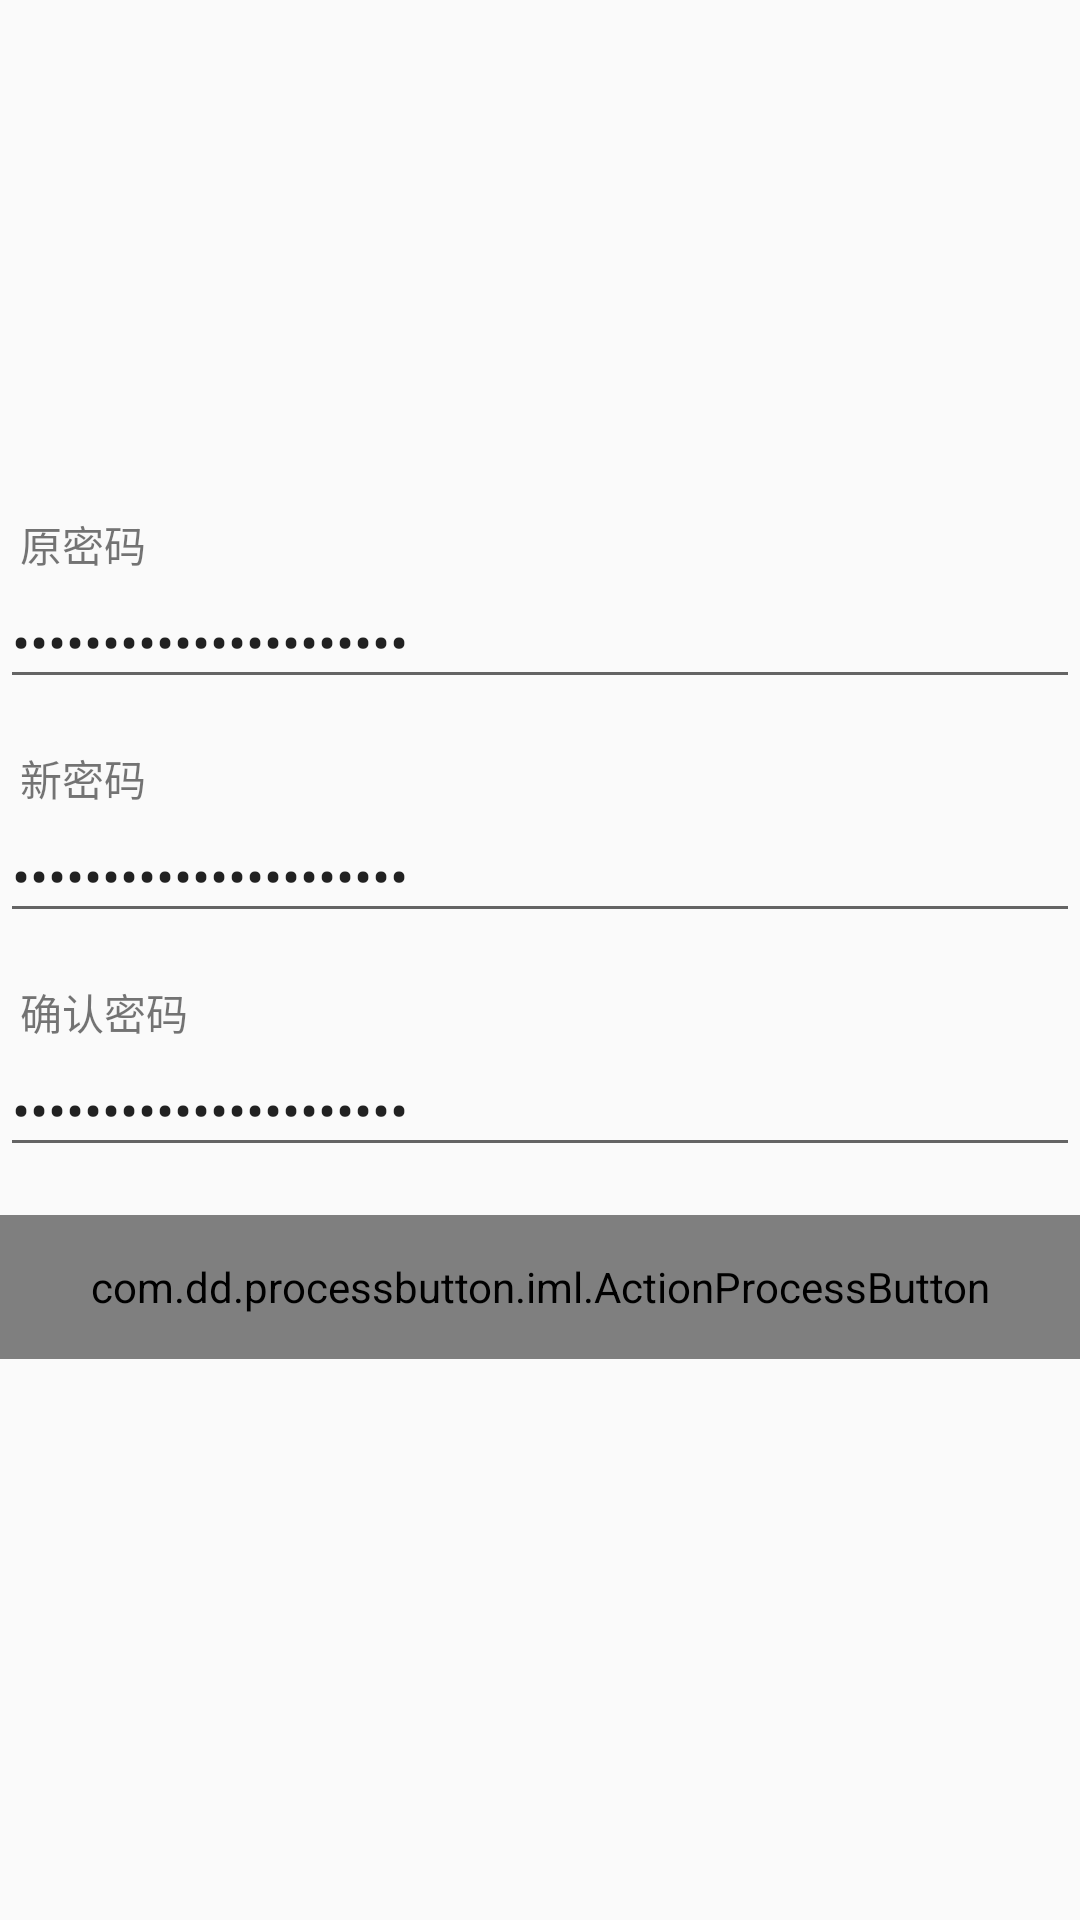

Here is an Android app screen rendered from its layout file. Give the layout XML and the strings, colors and styles it references.
<!-- AndroidManifest.xml: application theme AppTheme -->
<!-- res/layout/ac_update_password.xml -->
<RelativeLayout xmlns:android="http://schemas.android.com/apk/res/android"
    xmlns:custom="http://schemas.android.com/apk/res-auto"
    android:layout_width="fill_parent"
    android:layout_height="fill_parent"
    android:layout_marginLeft="32dp"
    android:layout_marginRight="32dp">

    <LinearLayout
        android:layout_width="match_parent"
        android:layout_height="wrap_content"
        android:layout_centerInParent="true"
        android:orientation="vertical">

        <TextView
            android:id="@+id/update_password0"
            android:layout_width="match_parent"
            android:layout_height="match_parent"
            android:text="  原密码" />

        <EditText
            android:id="@+id/update_editPassword0"
            android:layout_width="match_parent"
            android:layout_height="wrap_content"
            android:layout_marginBottom="16dp"
            android:inputType="textPassword"
            android:text="@string/dummy_password" />

        <TextView
            android:id="@+id/update_password1"
            android:layout_width="match_parent"
            android:layout_height="match_parent"
            android:text="  新密码" />

        <EditText
            android:id="@+id/update_editPassword1"
            android:layout_width="match_parent"
            android:layout_height="wrap_content"
            android:layout_marginBottom="16dp"
            android:inputType="textPassword"
            android:text="@string/dummy_password" />

        <TextView
            android:id="@+id/update_password2"
            android:layout_width="match_parent"
            android:layout_height="match_parent"
            android:text="  确认密码" />

        <EditText
            android:id="@+id/update_editPassword2"
            android:layout_width="match_parent"
            android:layout_height="wrap_content"
            android:layout_marginBottom="16dp"
            android:inputType="textPassword"
            android:text="@string/dummy_password" />

        <com.dd.processbutton.iml.ActionProcessButton
            android:id="@+id/btnUpdatePassword"
            android:layout_width="match_parent"
            android:layout_height="48dp"
            android:layout_marginBottom="16dp"
            android:text="@string/Update_Password"
            android:textColor="@android:color/white"
            android:textSize="18sp"
            custom:pb_colorComplete="@color/green_complete"
            custom:pb_colorNormal="@color/blue_normal"
            custom:pb_colorPressed="@color/blue_pressed"
            custom:pb_colorProgress="@color/purple_progress"
            custom:pb_textComplete="@string/Success"
            custom:pb_textProgress="@string/Loading" />

    </LinearLayout>

</RelativeLayout>
<!-- resources referenced by this layout -->
<resources>
  <style name="AppTheme" parent="Theme.AppCompat.Light.NoActionBar">
          
      </style>
</resources>
